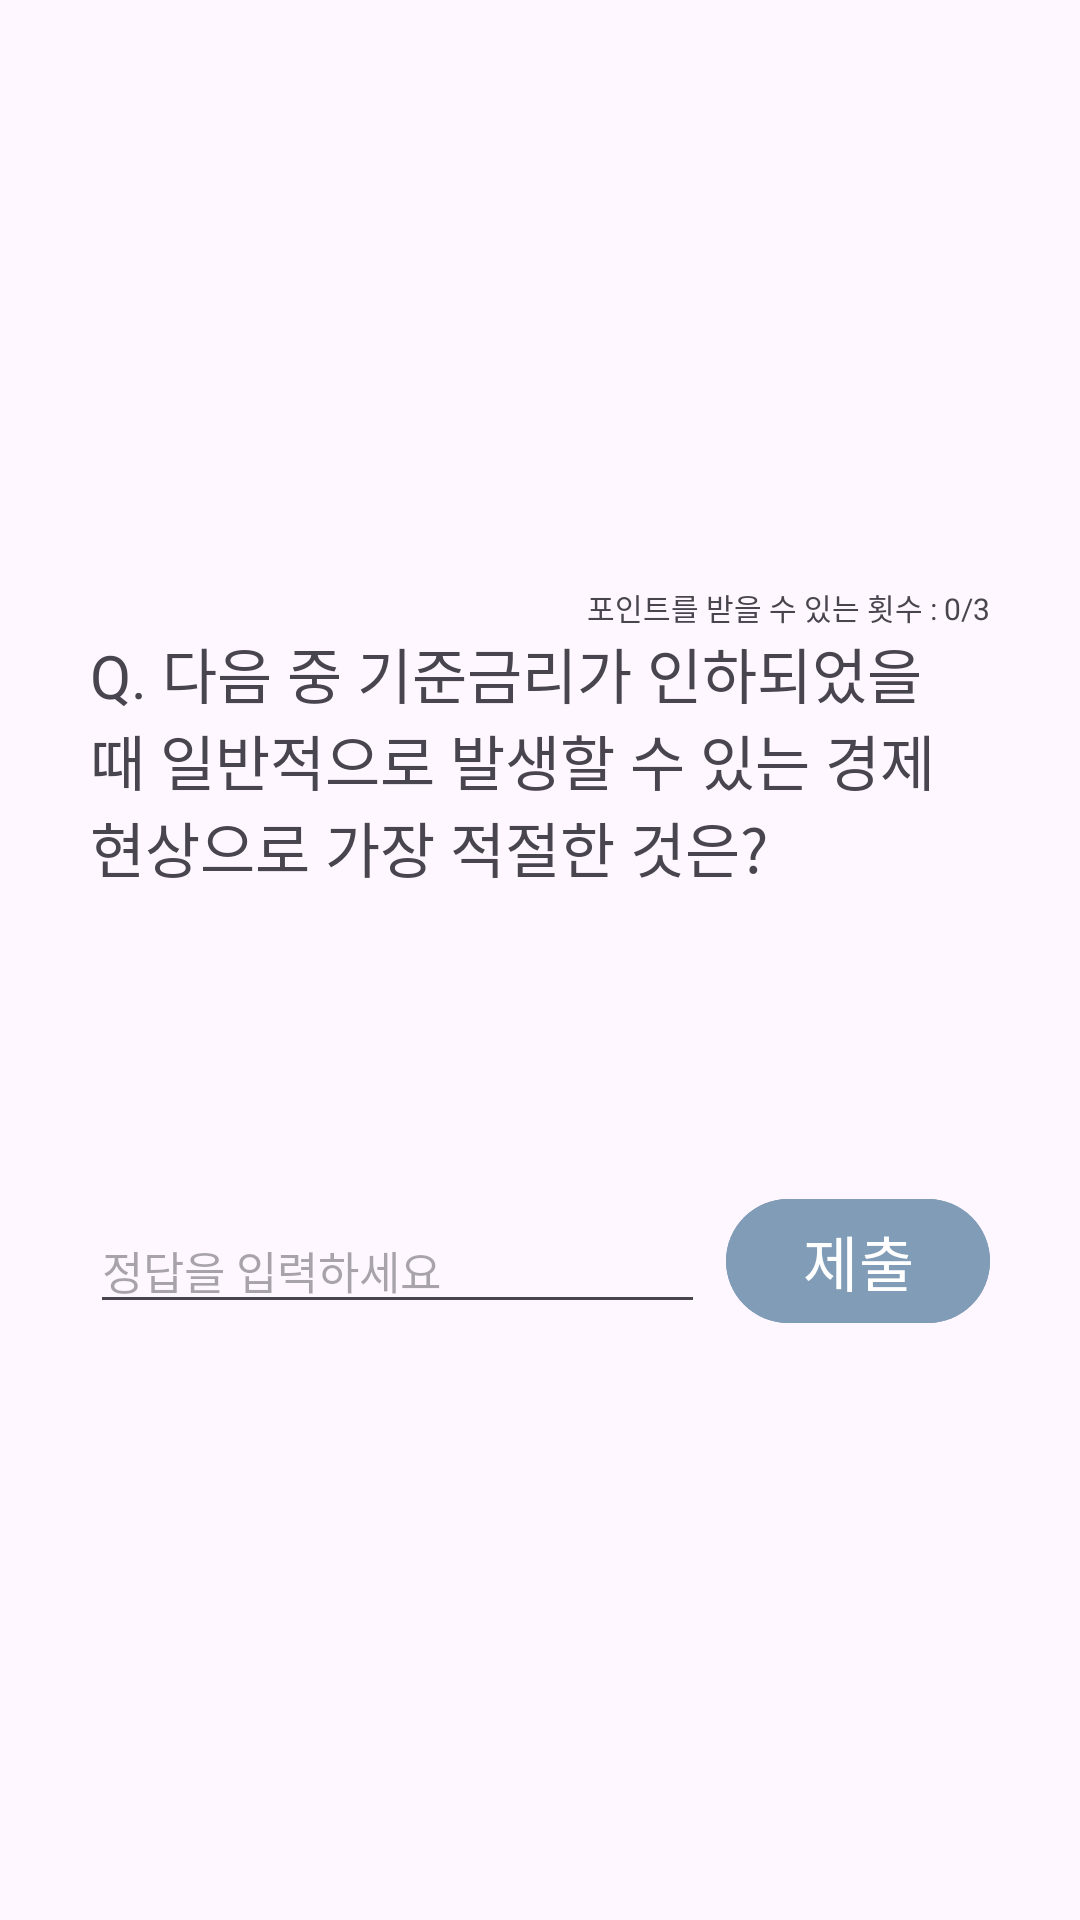

Reconstruct the res/layout file that produces this screen, plus the resources it refers to.
<!-- AndroidManifest.xml: application theme Base.Theme.MyApplication -->
<!-- res/layout/activity_quiz.xml -->
<?xml version="1.0" encoding="utf-8"?>

<androidx.constraintlayout.widget.ConstraintLayout xmlns:android="http://schemas.android.com/apk/res/android"
    android:layout_width="match_parent"
    android:layout_height="match_parent"
    xmlns:app="http://schemas.android.com/apk/res-auto"
    android:orientation="vertical">

    <LinearLayout
        android:layout_width="300dp"
        android:layout_height="250dp"
        android:gravity="center"
        android:orientation="vertical"
        app:layout_constraintTop_toTopOf="parent"
        app:layout_constraintBottom_toBottomOf="parent"
        app:layout_constraintStart_toStartOf="parent"
        app:layout_constraintEnd_toEndOf="parent">

        <TextView
            android:id="@+id/tvSolveCount"
            android:layout_width="wrap_content"
            android:layout_height="wrap_content"
            android:text="포인트를 받을 수 있는 횟수 : 0/3"
            android:fontFamily="@font/freesentation_5medium"
            android:textSize="10sp"
            android:layout_gravity="end"/>

        <TextView
            android:id="@+id/tvQuestion"
            android:layout_width="match_parent"
            android:layout_height="wrap_content"
            android:text="Q. 다음 중 기준금리가 인하되었을 때 일반적으로 발생할 수 있는 경제 현상으로 가장 적절한 것은?"
            android:textSize="20sp"
            android:fontFamily="@font/freesentation_7bold"/>

        <Space
            android:layout_width="match_parent"
            android:layout_height="0dp"
            android:layout_weight="1"/>

        <LinearLayout
            android:layout_width="match_parent"
            android:layout_height="wrap_content"
            android:orientation="horizontal">

            <EditText
                android:id="@+id/edtAnswer"
                android:layout_width="0dp"
                android:layout_height="wrap_content"
                android:layout_weight="1"
                android:fontFamily="@font/freesentation_5medium"
                android:textSize="15dp"
                android:hint="정답을 입력하세요"/>

            <Space
                android:layout_width="7dp"
                android:layout_height="match_parent"/>

            <Button
                android:id="@+id/btnSubmit"
                android:layout_width="wrap_content"
                android:layout_height="wrap_content"
                android:fontFamily="@font/freesentation_7bold"
                android:backgroundTint="#809CB7"
                android:text="제출"
                android:textSize="20dp"/>

        </LinearLayout>

    </LinearLayout>

</androidx.constraintlayout.widget.ConstraintLayout>
<!-- resources referenced by this layout -->
<resources>
  <style name="Base.Theme.MyApplication" parent="Theme.Material3.DayNight.NoActionBar">
          
          
      </style>
</resources>
